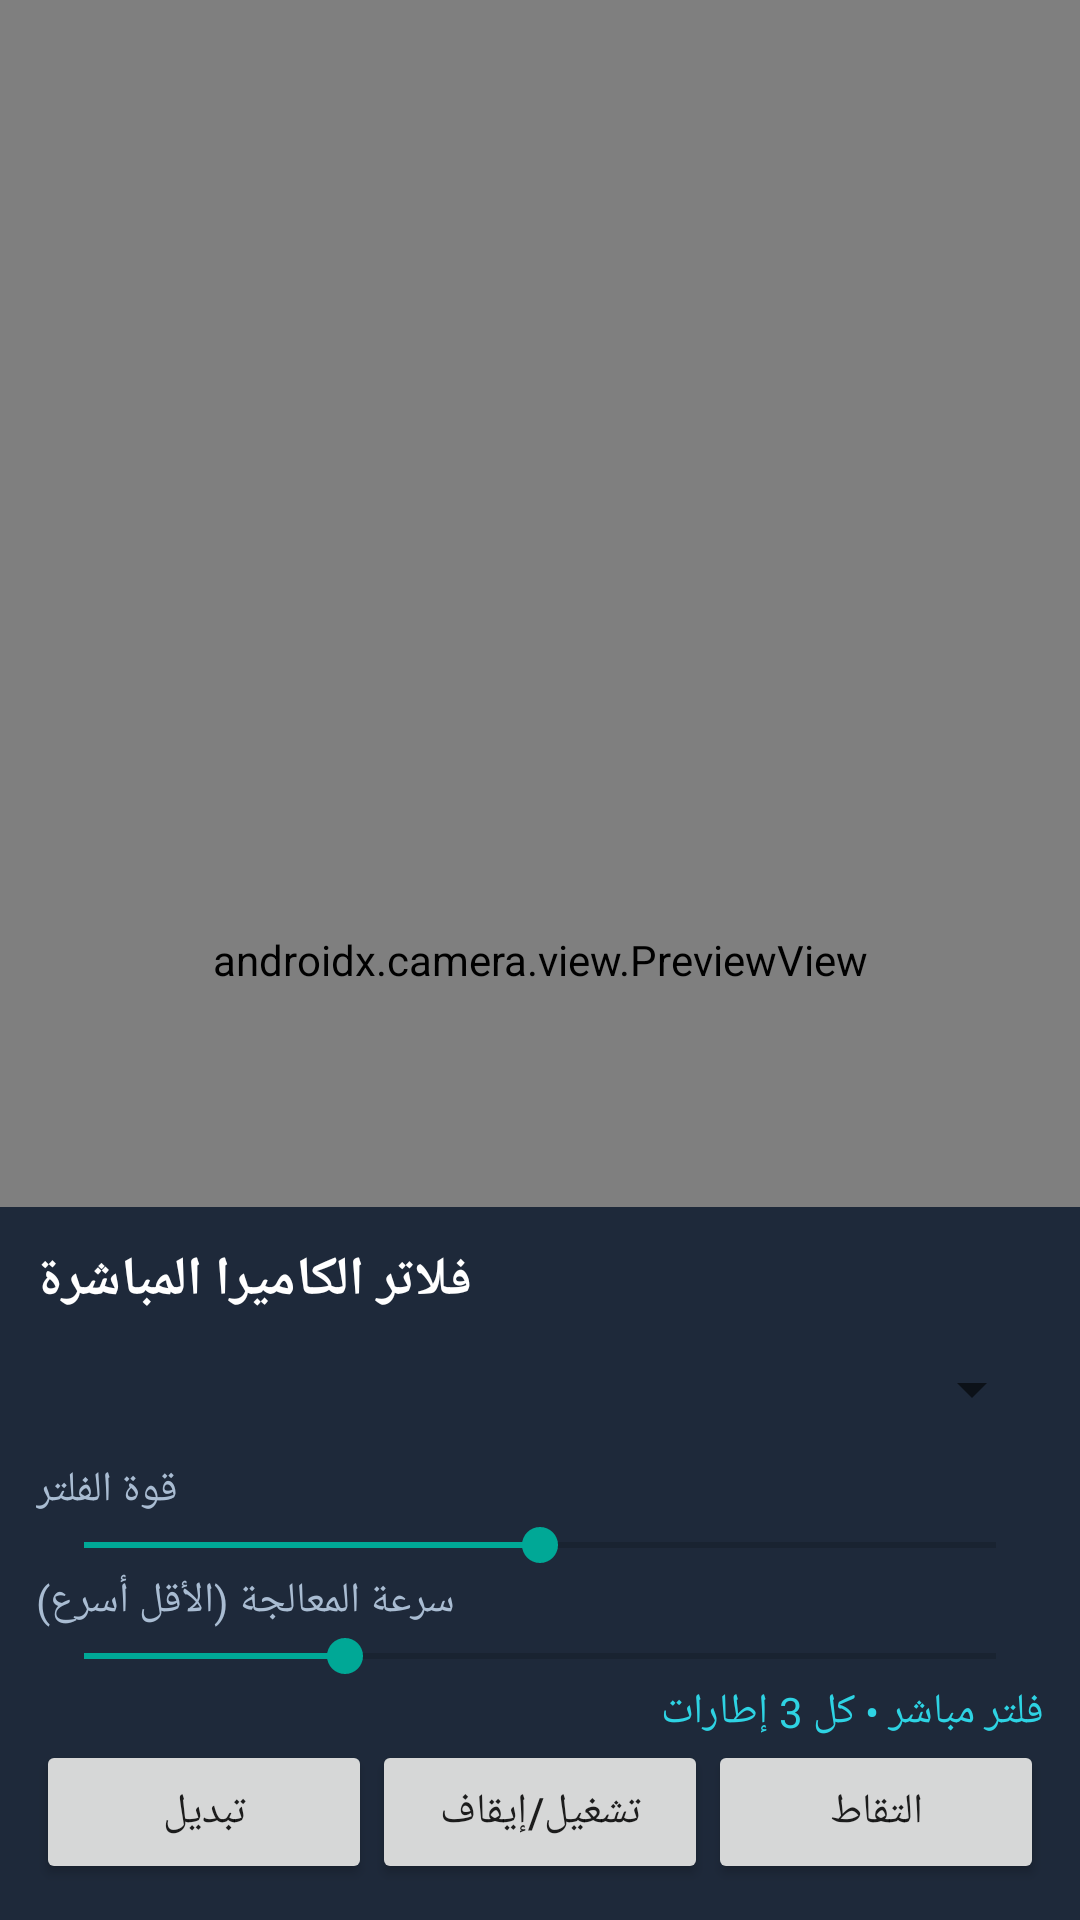

Here is an Android app screen rendered from its layout file. Give the layout XML and the strings, colors and styles it references.
<!-- AndroidManifest.xml: application theme Theme.VisionStudio -->
<!-- res/layout/activity_camera.xml -->
<?xml version="1.0" encoding="utf-8"?>
<FrameLayout xmlns:android="http://schemas.android.com/apk/res/android"
 android:layout_width="match_parent" android:layout_height="match_parent" android:background="#07111F">
 <androidx.camera.view.PreviewView android:id="@+id/previewView" android:layout_width="match_parent" android:layout_height="match_parent"/>
 <ImageView android:id="@+id/processedOverlay" android:layout_width="match_parent" android:layout_height="match_parent" android:scaleType="centerCrop" android:alpha="0.96"/>
 <LinearLayout android:orientation="vertical" android:padding="12dp" android:background="#D90D1B2E" android:layout_gravity="bottom" android:layout_width="match_parent" android:layout_height="wrap_content">
  <TextView android:text="فلاتر الكاميرا المباشرة" android:textColor="#FFFFFF" android:textSize="18sp" android:textStyle="bold" android:layout_width="wrap_content" android:layout_height="wrap_content"/>
  <Spinner android:id="@+id/filterSpinner" android:layout_width="match_parent" android:layout_height="48dp"/>
  <TextView android:text="قوة الفلتر" android:textColor="#A9BCD2" android:layout_width="wrap_content" android:layout_height="wrap_content"/>
  <SeekBar android:id="@+id/filterStrength" android:max="100" android:progress="50" android:layout_width="match_parent" android:layout_height="wrap_content"/>
  <TextView android:text="سرعة المعالجة (الأقل أسرع)" android:textColor="#A9BCD2" android:layout_width="wrap_content" android:layout_height="wrap_content"/>
  <SeekBar android:id="@+id/frameInterval" android:max="7" android:progress="2" android:layout_width="match_parent" android:layout_height="wrap_content"/>
  <TextView android:id="@+id/status" android:text="فلتر مباشر • كل 3 إطارات" android:textColor="#2ED3E3" android:layout_width="match_parent" android:layout_height="wrap_content"/>
  <LinearLayout android:orientation="horizontal" android:layout_width="match_parent" android:layout_height="wrap_content">
   <Button android:id="@+id/switchCamera" android:text="تبديل" android:layout_weight="1" android:layout_width="0dp" android:layout_height="wrap_content"/>
   <Button android:id="@+id/toggleProcess" android:text="تشغيل/إيقاف" android:layout_weight="1" android:layout_width="0dp" android:layout_height="wrap_content"/>
   <Button android:id="@+id/captureButton" android:text="التقاط" android:layout_weight="1" android:layout_width="0dp" android:layout_height="wrap_content"/>
  </LinearLayout>
 </LinearLayout>
</FrameLayout>
<!-- resources referenced by this layout -->
<resources>
  <style name="Theme.VisionStudio" parent="Theme.MaterialComponents.DayNight.NoActionBar"><item name="colorPrimary">#3155A6</item><item name="colorSecondary">#00A896</item></style>
</resources>
